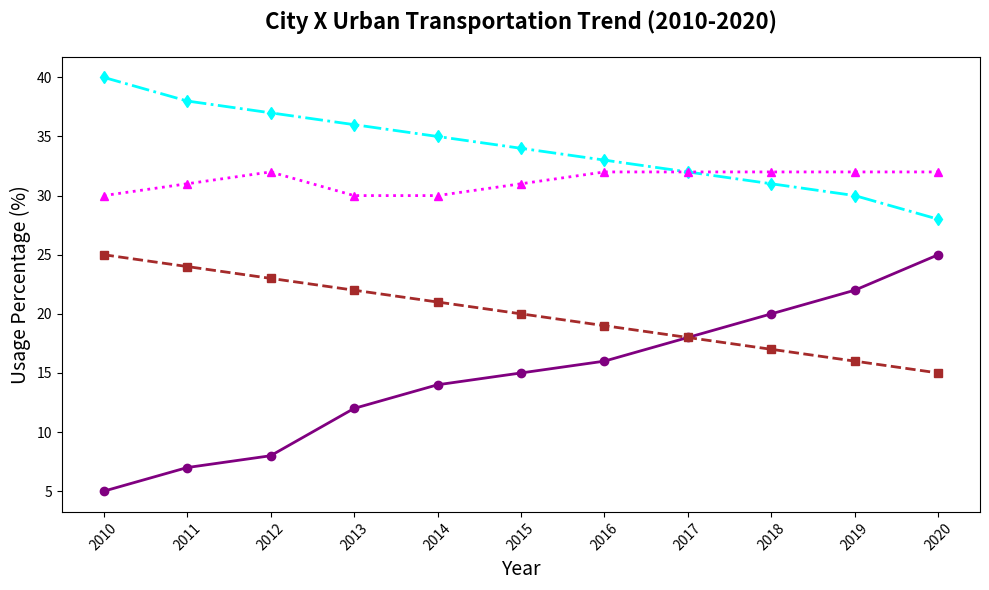

Source code (Python):
import matplotlib.pyplot as plt
import numpy as np

years = np.arange(2010, 2021)

biking = np.array([5, 7, 8, 12, 14, 15, 16, 18, 20, 22, 25])
walking = np.array([25, 24, 23, 22, 21, 20, 19, 18, 17, 16, 15])
public_transport = np.array([40, 38, 37, 36, 35, 34, 33, 32, 31, 30, 28])
personal_cars = np.array([30, 31, 32, 30, 30, 31, 32, 32, 32, 32, 32])

fig, ax = plt.subplots(figsize=(10, 6))

ax.plot(years, biking, color='purple', marker='o', linestyle='-', linewidth=2, markersize=6)
ax.plot(years, walking, color='brown', marker='s', linestyle='--', linewidth=2, markersize=6)
ax.plot(years, public_transport, color='cyan', marker='d', linestyle='-.', linewidth=2, markersize=6)
ax.plot(years, personal_cars, color='magenta', marker='^', linestyle=':', linewidth=2, markersize=6)

plt.title("City X Urban Transportation Trend (2010-2020)", fontsize=16, weight='bold', pad=20)
plt.xlabel("Year", fontsize=14)
plt.ylabel("Usage Percentage (%)", fontsize=14)

ax.set_xticks(years)
plt.xticks(rotation=45)
plt.tight_layout()

plt.show()
